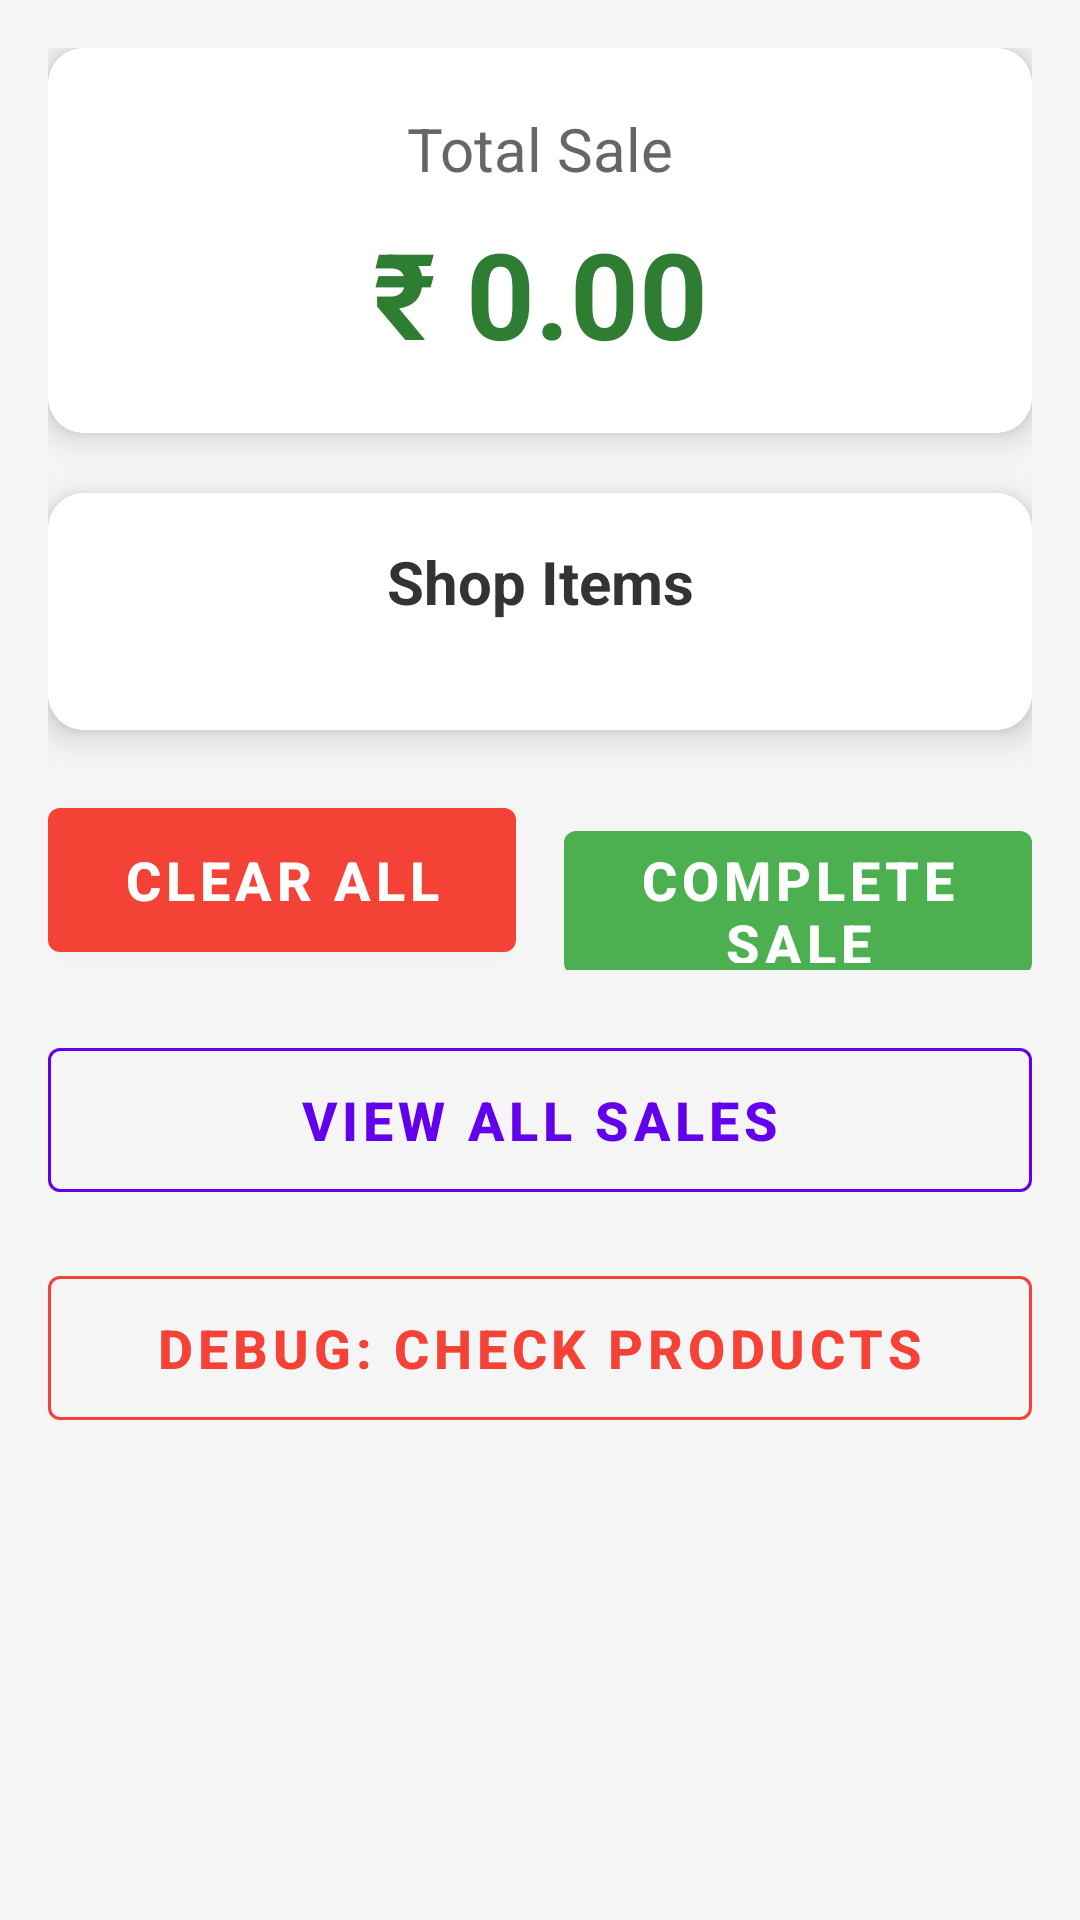

Android layout source for this screen:
<!-- AndroidManifest.xml: application theme Theme.ShopKeeperPro -->
<!-- res/layout/fragment_sales.xml -->
<?xml version="1.0" encoding="utf-8"?>
<ScrollView xmlns:android="http://schemas.android.com/apk/res/android"
    xmlns:app="http://schemas.android.com/apk/res-auto"
    android:layout_width="match_parent"
    android:layout_height="match_parent"
    android:background="#F5F5F5">

<LinearLayout
    android:layout_width="match_parent"
    android:layout_height="wrap_content"
    android:orientation="vertical"
    android:padding="16dp">

    
    <androidx.cardview.widget.CardView
        android:layout_width="match_parent"
        android:layout_height="wrap_content"
        android:layout_marginBottom="20dp"
        app:cardCornerRadius="12dp"
        app:cardElevation="6dp">

        <LinearLayout
            android:layout_width="match_parent"
            android:layout_height="wrap_content"
            android:orientation="vertical"
            android:padding="20dp"
            android:background="#FFFFFF">

            <TextView
                android:layout_width="match_parent"
                android:layout_height="wrap_content"
                android:text="Total Sale"
                android:textSize="20sp"
                android:textColor="#666666"
                android:gravity="center"/>

            <TextView
                android:id="@+id/tv_total_amount"
                android:layout_width="match_parent"
                android:layout_height="wrap_content"
                android:text="₹ 0.00"
                android:textSize="40sp"
                android:textStyle="bold"
                android:textColor="#2E7D32"
                android:gravity="center"
                android:layout_marginTop="8dp"/>

        </LinearLayout>
    </androidx.cardview.widget.CardView>

    
    <androidx.cardview.widget.CardView
        android:layout_width="match_parent"
        android:layout_height="wrap_content"
        android:layout_marginBottom="20dp"
        app:cardCornerRadius="12dp"
        app:cardElevation="6dp">

        <LinearLayout
            android:layout_width="match_parent"
            android:layout_height="wrap_content"
            android:orientation="vertical"
            android:padding="16dp"
            android:background="#FFFFFF">

            <TextView
                android:layout_width="match_parent"
                android:layout_height="wrap_content"
                android:text="Shop Items"
                android:textSize="20sp"
                android:textStyle="bold"
                android:textColor="#333333"
                android:gravity="center"
                android:layout_marginBottom="20dp"/>

            
            <LinearLayout
                android:id="@+id/container_sale_items"
                android:layout_width="match_parent"
                android:layout_height="wrap_content"
                android:orientation="vertical">
                
            </LinearLayout>

            <TextView
                android:id="@+id/tv_no_products"
                android:layout_width="match_parent"
                android:layout_height="wrap_content"
                android:text="No products available.\nAdd products from Dashboard."
                android:textSize="16sp"
                android:textColor="#999999"
                android:gravity="center"
                android:padding="20dp"
                android:visibility="gone"/>

        </LinearLayout>
    </androidx.cardview.widget.CardView>

    
    <LinearLayout
        android:layout_width="match_parent"
        android:layout_height="wrap_content"
        android:orientation="horizontal"
        android:layout_marginBottom="20dp">

        <com.google.android.material.button.MaterialButton
            android:id="@+id/btn_clear_all"
            android:layout_width="0dp"
            android:layout_height="60dp"
            android:layout_weight="1"
            android:layout_marginEnd="8dp"
            android:text="Clear All"
            android:textSize="18sp"
            android:textStyle="bold"
            style="@style/Widget.MaterialComponents.Button"
            app:backgroundTint="@color/red_500" />

        <com.google.android.material.button.MaterialButton
            android:id="@+id/btn_complete_sale"
            android:layout_width="0dp"
            android:layout_height="60dp"
            android:layout_weight="1"
            android:layout_marginStart="8dp"
            android:text="Complete Sale"
            android:textSize="18sp"
            android:textStyle="bold"
            style="@style/Widget.MaterialComponents.Button"
            app:backgroundTint="@color/green_500" />

    </LinearLayout>

    
    <com.google.android.material.button.MaterialButton
        android:id="@+id/btn_view_all_sales"
        android:layout_width="match_parent"
        android:layout_height="60dp"
        android:text="View All Sales"
        android:textSize="18sp"
        android:textStyle="bold"
        style="@style/Widget.MaterialComponents.Button.OutlinedButton"
        app:strokeColor="@color/purple_500"
        android:textColor="@color/purple_500" />

    
    <com.google.android.material.button.MaterialButton
        android:id="@+id/btn_debug_check_products"
        android:layout_width="match_parent"
        android:layout_height="60dp"
        android:layout_marginTop="16dp"
        android:text="Debug: Check Products"
        android:textSize="18sp"
        android:textStyle="bold"
        style="@style/Widget.MaterialComponents.Button.OutlinedButton"
        app:strokeColor="@color/red_500"
        android:textColor="@color/red_500" />


</LinearLayout>
</ScrollView>
<!-- resources referenced by this layout -->
<resources>
  <color name="green_500">#FF4CAF50</color>
  <color name="purple_500">#FF6200EE</color>
  <color name="red_500">#FFF44336</color>
  <style name="Theme.ShopKeeperPro" parent="Theme.MaterialComponents.Light.NoActionBar">
          
          <item name="colorPrimary">@color/purple_500</item>
          <item name="colorPrimaryDark">@color/purple_700</item>
          <item name="colorAccent">@color/teal_200</item>
          
          <item name="android:statusBarColor" tools:targetApi="l">@color/purple_700</item>
          
      </style>
  <color name="purple_700">#FF3700B3</color>
  <color name="teal_200">#FF03DAC5</color>
</resources>
